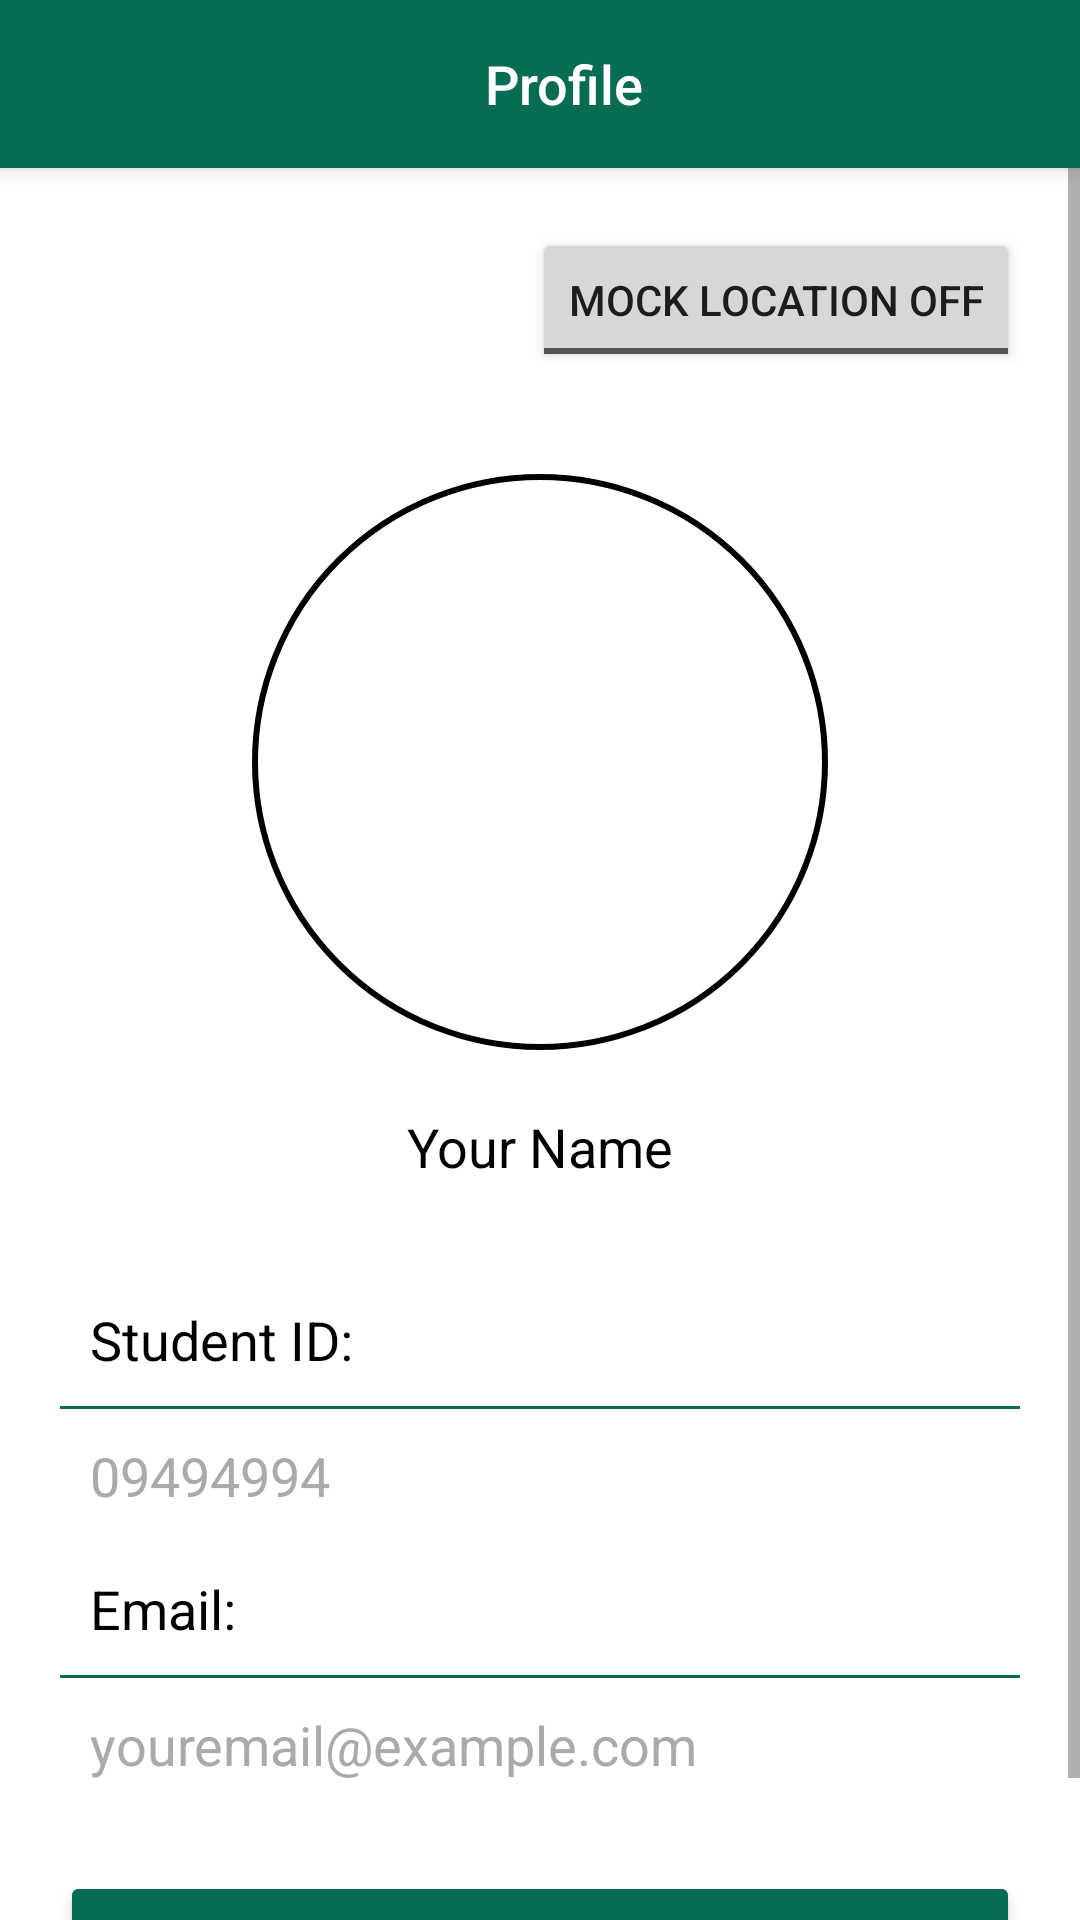

Layout XML and referenced resources for this Android screen:
<!-- AndroidManifest.xml: application theme Theme.AttendanceTracking -->
<!-- res/layout/fragment_profile.xml -->
<?xml version="1.0" encoding="utf-8"?>
<LinearLayout xmlns:android="http://schemas.android.com/apk/res/android"
    xmlns:app="http://schemas.android.com/apk/res-auto"
    android:layout_width="match_parent"
    android:layout_height="match_parent"
    android:orientation="vertical"
    android:background="@android:color/white">








    
    <androidx.appcompat.widget.Toolbar
        android:layout_width="match_parent"
        android:layout_height="wrap_content"
        android:background="@color/colorPrimary"
        android:theme="@style/ThemeOverlay.AppCompat.Dark.ActionBar"
        android:elevation="4dp">

        <TextView
            android:layout_width="match_parent"
            android:layout_height="wrap_content"
            android:text="Profile"
            android:gravity="center"
            android:textColor="@android:color/white"
            android:textSize="18sp"
            android:fontFamily="sans-serif-medium" />
    </androidx.appcompat.widget.Toolbar>


    <ScrollView
        android:layout_width="match_parent"
        android:layout_height="wrap_content"
        xmlns:tools="http://schemas.android.com/tools"
        android:fillViewport="true">  


    <LinearLayout
        android:layout_width="match_parent"
        android:orientation="vertical"
        android:layout_margin="20dp"
        android:layout_height="wrap_content">



        <ToggleButton
            android:id="@+id/toggleButton"
            android:layout_width="wrap_content"
            android:layout_height="wrap_content"
            android:layout_gravity="end"

            android:textOn="Mock Location ON"
            android:textOff="Mock Location OFF"
            />

        <com.google.android.material.imageview.ShapeableImageView
            android:id="@+id/imageView"
            android:layout_width="200dp"
            android:layout_height="200dp"
            android:layout_marginTop="30dp"
            android:scaleType="centerCrop"
            android:padding="5dp"
            android:src="@drawable/profile_blank"
            app:strokeWidth="2dp"
            android:layout_gravity="center_horizontal"
            app:strokeColor="@color/black"
            app:shapeAppearanceOverlay="@style/CircleImageView"/>

        <TextView
            android:id="@+id/profile_name"
            android:layout_width="match_parent"
            android:layout_height="wrap_content"
            android:layout_marginTop="16dp"
            android:gravity="center"
            android:text="Your Name"
            android:textSize="18sp"
            android:textColor="@android:color/black" />

        <View
            android:layout_width="match_parent"
            android:layout_height="30dp">

        </View>




        <TextView
            android:id="@+id/labelStudentId"
            android:layout_width="match_parent"
            android:layout_height="wrap_content"
            android:layout_marginTop="16dp"
            android:layout_margin="10dp"
            android:gravity="left"
            android:text="Student ID: "
            android:textSize="18sp"
            android:textColor="@android:color/black" />

        <com.google.android.material.divider.MaterialDivider
            android:layout_width="match_parent"
            app:dividerColor="@color/colorPrimary"
            android:layout_height="1dp">

        </com.google.android.material.divider.MaterialDivider>

        <TextView
            android:id="@+id/profile_id"
            android:layout_width="match_parent"
            android:layout_height="wrap_content"
            android:layout_marginTop="8dp"
            android:layout_margin="10dp"
            android:gravity="left"
            android:text="09494994"
            android:textSize="18sp"
            android:textColor="@android:color/darker_gray" />




        <TextView
            android:id="@+id/labelStudentEmail"
            android:layout_width="match_parent"
            android:layout_height="wrap_content"
            android:layout_marginTop="16dp"
            android:layout_margin="10dp"
            android:gravity="left"
            android:text="Email: "
            android:textSize="18sp"
            android:textColor="@android:color/black" />

        <com.google.android.material.divider.MaterialDivider
            android:layout_width="match_parent"
            app:dividerColor="@color/colorPrimary"
            android:layout_height="1dp">

        </com.google.android.material.divider.MaterialDivider>

        <TextView
            android:id="@+id/profile_email"
            android:layout_width="match_parent"
            android:layout_height="wrap_content"
            android:layout_marginTop="8dp"
            android:layout_margin="10dp"
            android:gravity="left"
            android:text="youremail@example.com"
            android:textSize="18sp"
            android:textColor="@android:color/darker_gray" />

        <Button
            android:id="@+id/logout_button"
            android:layout_width="match_parent"
            android:layout_height="wrap_content"
            android:layout_marginTop="20dp"
            android:text="@string/log_out"
            android:backgroundTint="@color/colorPrimary"
            android:textColor="@android:color/white" />
        
        <View
            android:layout_width="wrap_content"
            android:layout_height="20dp">

        </View>

    </LinearLayout>

    </ScrollView>
</LinearLayout>
<!-- resources referenced by this layout -->
<resources>
  <color name="black">#FF000000</color>
  <color name="colorPrimary">#086C54</color>
  <string name="log_out">Log Out</string>
  <style name="CircleImageView">
          <item name="cornerFamily">rounded</item>
          <item name="cornerSize">50%</item>
      </style>
  <style name="Theme.AttendanceTracking" parent="Theme.MaterialComponents.DayNight.NoActionBar">
          
          <item name="colorPrimary">@color/colorPrimary</item>
          <item name="colorPrimaryVariant">@color/colorPrimaryVariant</item>
          <item name="colorOnPrimary">@color/colorOnPrimary</item>
          
          <item name="colorSecondary">@color/teal_200</item>
          <item name="colorSecondaryVariant">@color/teal_700</item>
          <item name="colorOnSecondary">@color/black</item>
          
          <item name="android:statusBarColor">?attr/colorPrimaryVariant</item>
          
      </style>
  <color name="colorPrimaryVariant">#265A47</color>
  <color name="colorOnPrimary">#FFFFFF</color>
  <color name="teal_200">#FF03DAC5</color>
  <color name="teal_700">#FF018786</color>
</resources>
